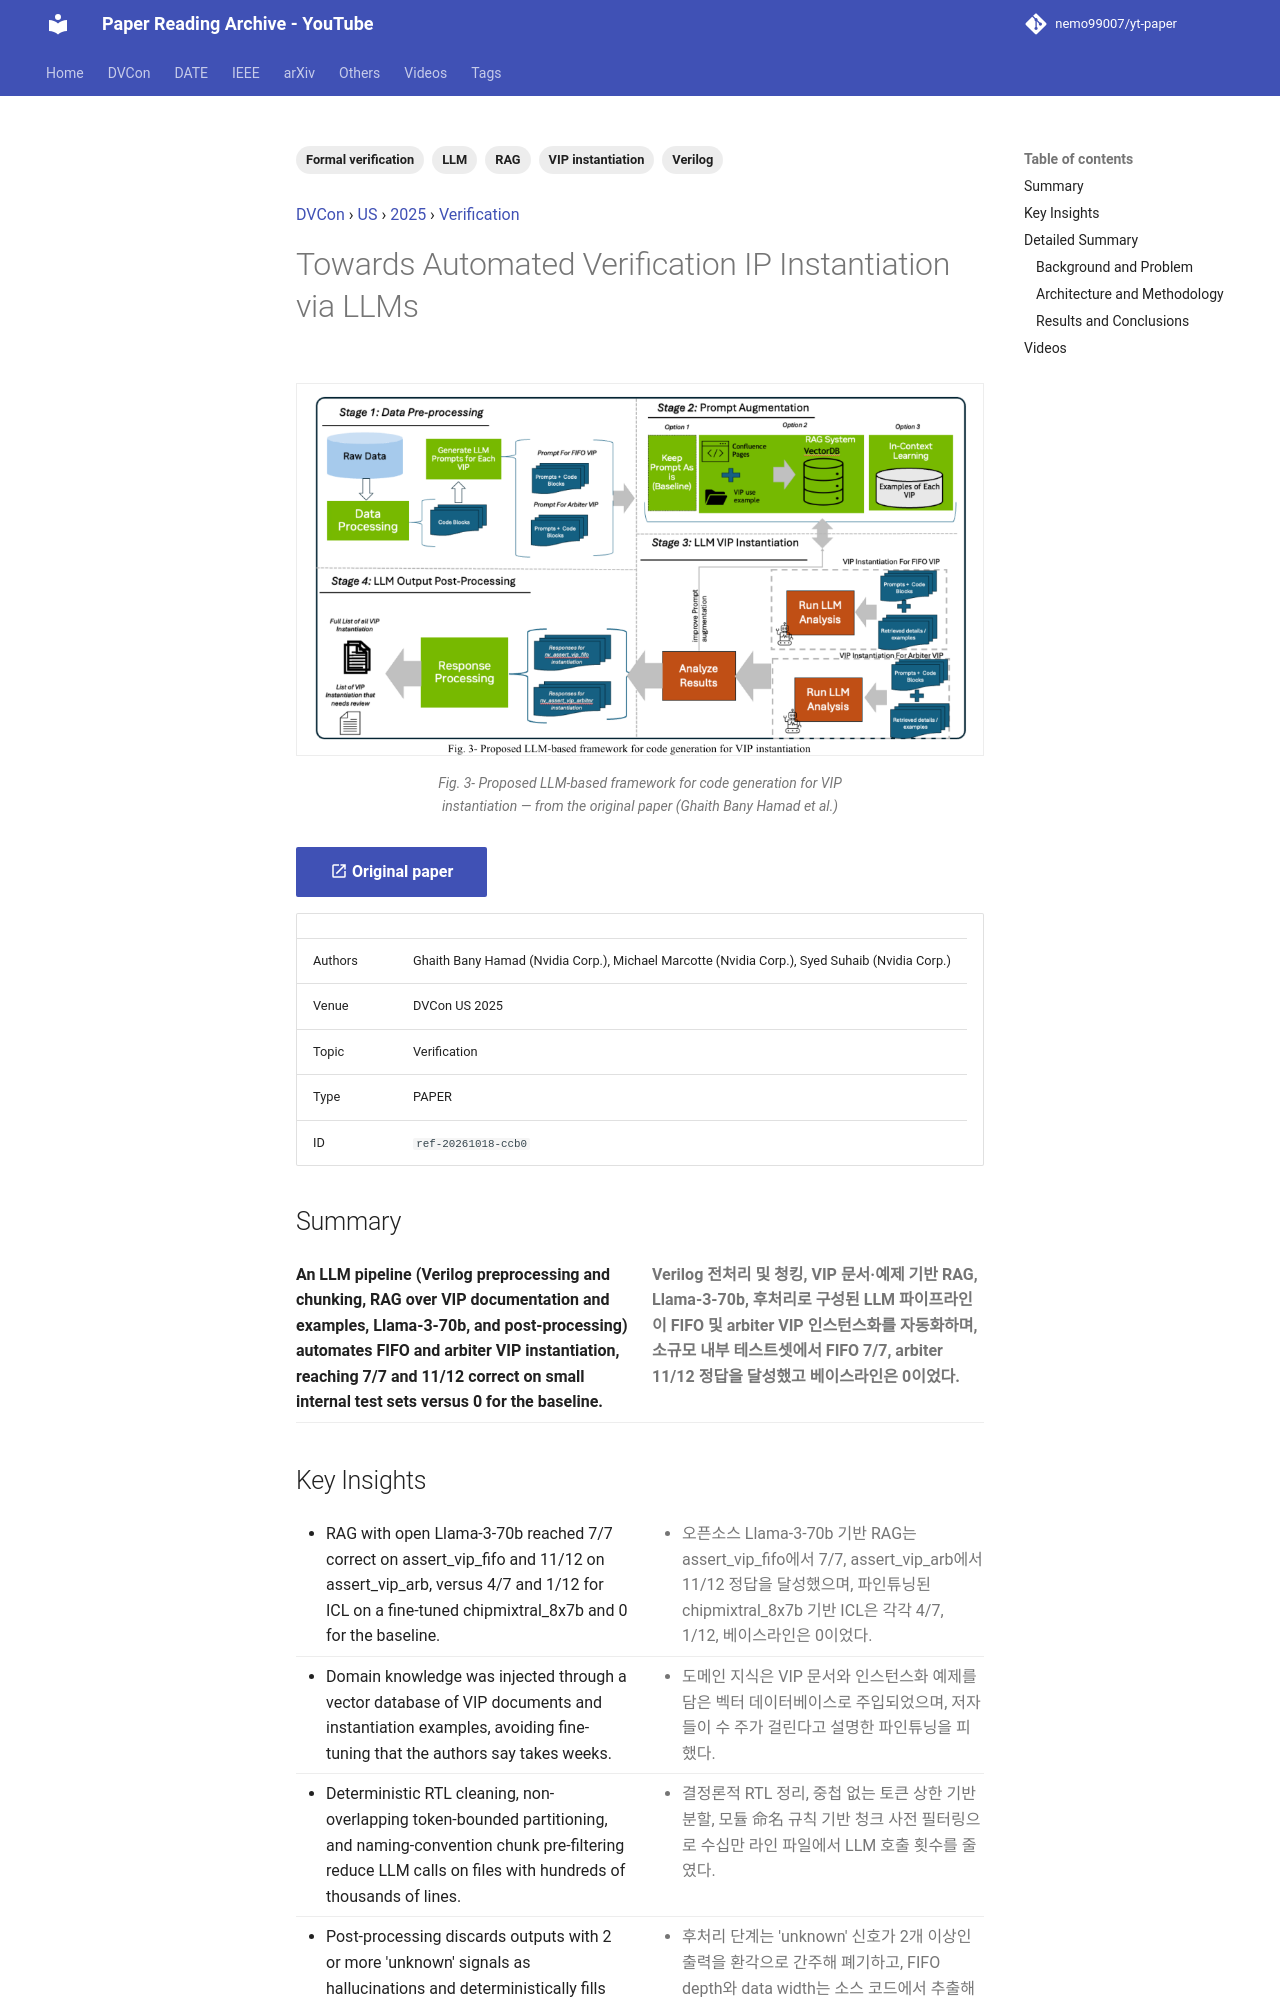

repository: nemo99007/yt-paper · page: papers/ref-20261018-ccb0-towards-automated-verification-ip-instantiation-via-llms/index.html · generator: mkdocs

---
id: ref-20261018-ccb0
title: Towards Automated Verification IP Instantiation via LLMs
date: '2025-08-13'
venue: DVCon
region: US
year: 2025
category: Verification
tags:
- VIP instantiation
- RAG
- LLM
- Formal verification
- Verilog
source_type: PAPER
source_url: https://dvcon-proceedings.org/wp-content/uploads/1016-2.pdf
authors: Ghaith Bany Hamad (Nvidia Corp.), Michael Marcotte (Nvidia Corp.), Syed Suhaib (Nvidia Corp.)
youtube_videos:
- video_id: -yYSOj4vjM8
  url: https://www.youtube.com/watch?v=-yYSOj4vjM8
  title: '[DVCON2025]Towards Automated Verification IP Instantiation via LLMs'
  timestamp: null
---


<!-- generated by yt-paper; edits will be overwritten -->
[DVCon](../dvcon/index.md) › [US](../dvcon/us.md) › [2025](../dvcon/by-year.md#2025) › [Verification](../dvcon/by-topic.md#verification)

# Towards Automated Verification IP Instantiation via LLMs

<figure class="rep-fig" markdown>
![Fig. 3- Proposed LLM-based framework for code generation for VIP instantiation](../assets/figures/ref-20261018-ccb0.png?v=1792378505){ loading=lazy }
<figcaption>Fig. 3- Proposed LLM-based framework for code generation for VIP instantiation — from the original paper (Ghaith Bany Hamad et al.)</figcaption>
</figure>

[:material-open-in-new: Original paper](https://dvcon-proceedings.org/wp-content/uploads/1016-2.pdf){ .md-button .md-button--primary target=_blank }

| | |
|---|---|
| Authors | Ghaith Bany Hamad (Nvidia Corp.), Michael Marcotte (Nvidia Corp.), Syed Suhaib (Nvidia Corp.) |
| Venue | DVCon US 2025 |
| Topic | Verification |
| Type | PAPER |
| ID | `ref-20261018-ccb0` |

## Summary

<div class="bi" markdown>
<div class="bi-en" markdown>

**An LLM pipeline (Verilog preprocessing and chunking, RAG over VIP documentation and examples, Llama-3-70b, and post-processing) automates FIFO and arbiter VIP instantiation, reaching 7/7 and 11/12 correct on small internal test sets versus 0 for the baseline.**

</div>
<div class="bi-ko" markdown>

**Verilog 전처리 및 청킹, VIP 문서·예제 기반 RAG, Llama-3-70b, 후처리로 구성된 LLM 파이프라인이 FIFO 및 arbiter VIP 인스턴스화를 자동화하며, 소규모 내부 테스트셋에서 FIFO 7/7, arbiter 11/12 정답을 달성했고 베이스라인은 0이었다.**

</div>
</div>
